Run: headless pygame with SDL's dummy video driver; simulated clock (each Clock.tick advances the game by its frame time, no real sleeping); random seed 0; keys injected as events and as key.get_pressed() state; mouse plan: one left click at the window centre at the start of phase 2, then a move to the lower-right quarter at the start of phase 3.
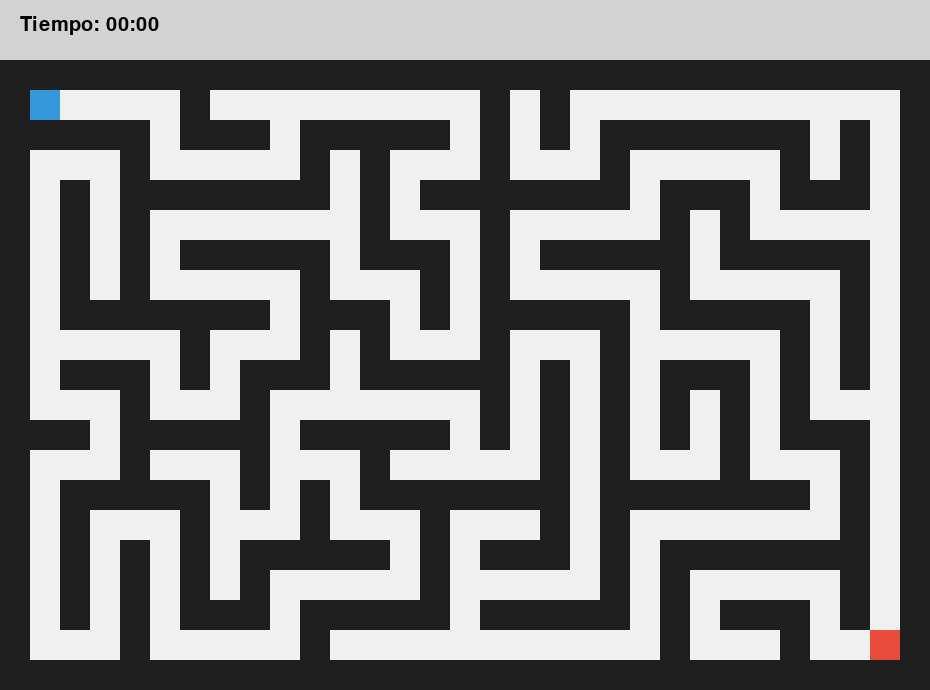
Frame 1 of 4 · flips 1–60 · no input
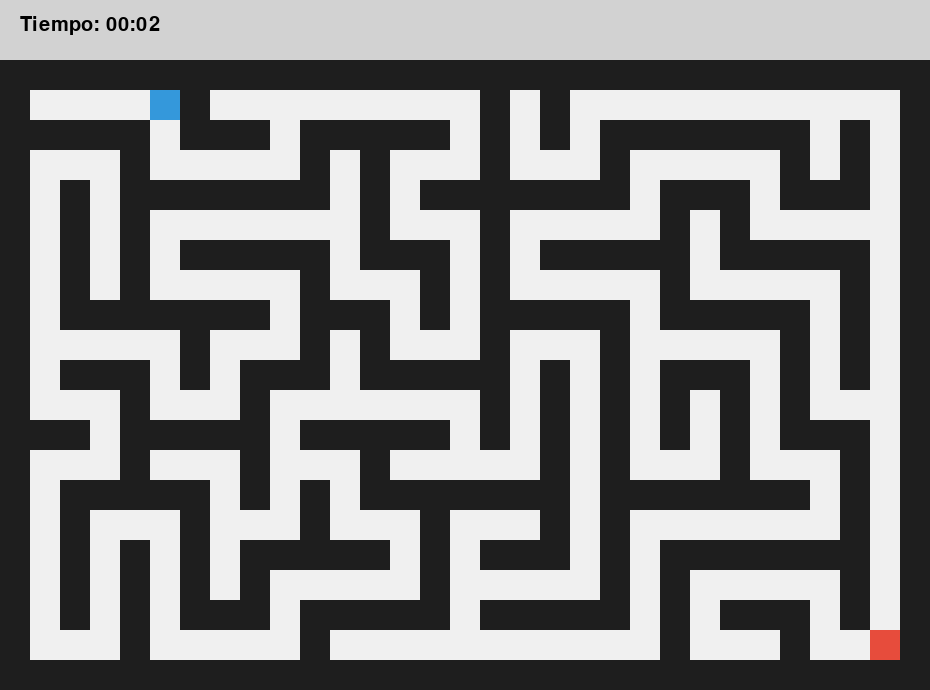
Frame 2 of 4 · flips 61–180 · clicked the window centre · tapped SPACE, RETURN · held RIGHT (→), D
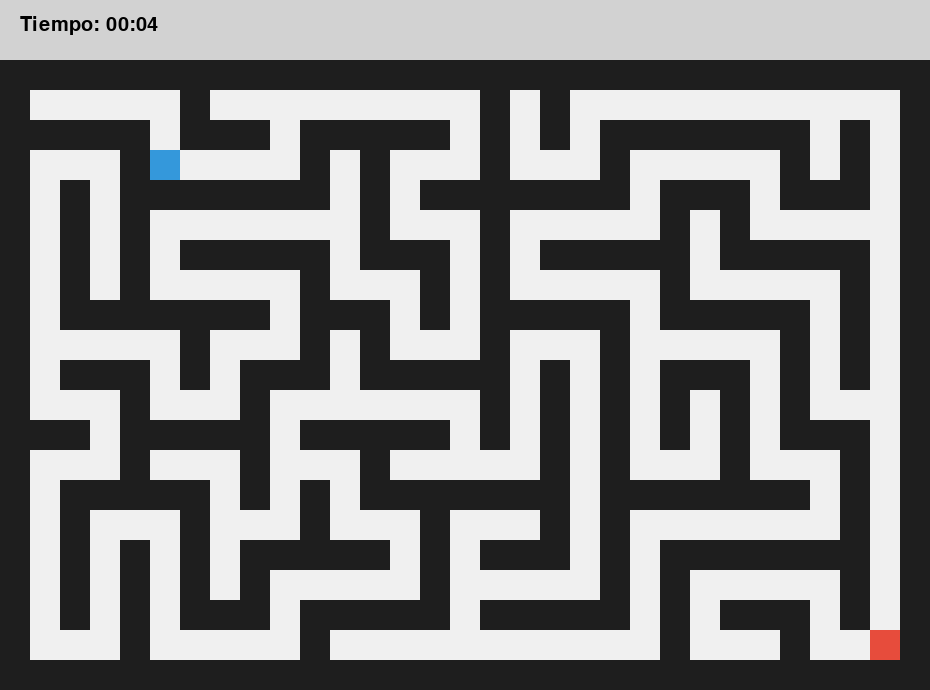
Frame 3 of 4 · flips 181–300 · moved the mouse to the lower-right quarter · held DOWN (↓), S
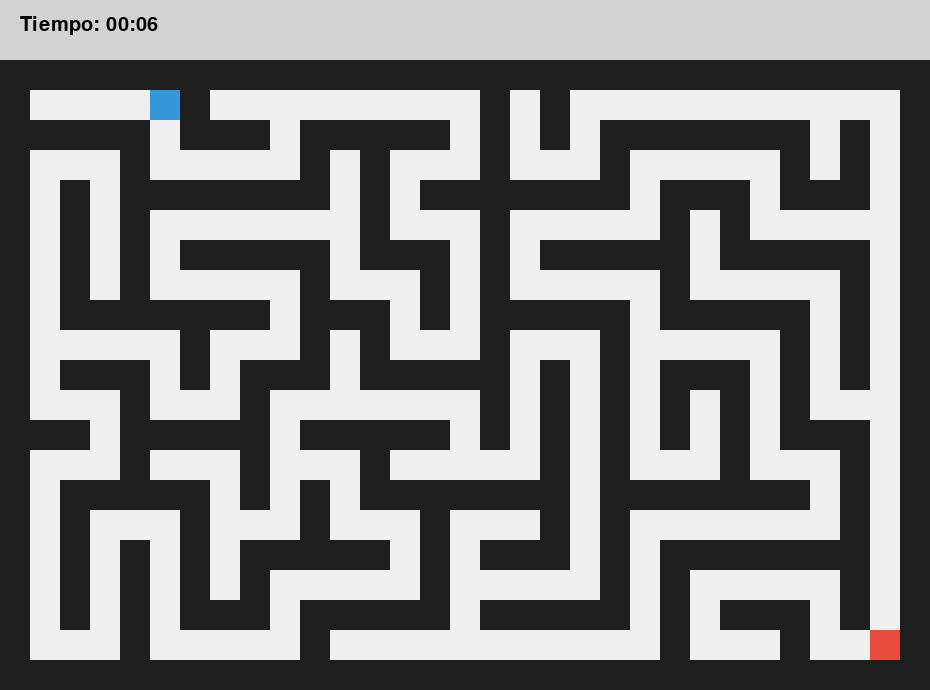
Frame 4 of 4 · flips 301–420 · held LEFT (←), A, UP (↑), W

The pygame program that drew these frames:

import pygame
import random
import sys

pygame.init()

TAM_CELDA = 30
FILAS = 21
COLUMNAS = 31
MARGEN_SUPERIOR = 60

ANCHO = COLUMNAS * TAM_CELDA
ALTO = FILAS * TAM_CELDA + MARGEN_SUPERIOR

pantalla = pygame.display.set_mode((ANCHO, ALTO))
pygame.display.set_caption("Juego del Laberinto")

reloj = pygame.time.Clock()

fuente_grande = pygame.font.SysFont("arial", 60)
fuente = pygame.font.SysFont("arial", 30)

BLANCO = (240,240,240)
NEGRO = (30,30,30)
ROJO = (231,76,60)
AZUL = (52,152,219)
GRIS = (210,210,210)

def crear_laberinto():

    laberinto = [["X" for _ in range(COLUMNAS)] for _ in range(FILAS)]
    direcciones = [(2,0),(-2,0),(0,2),(0,-2)]

    pila = [(1,1)]
    laberinto[1][1] = " "

    while pila:

        x,y = pila[-1]
        vecinos = []

        for dx,dy in direcciones:

            nx = x + dx
            ny = y + dy

            if 1 <= nx < FILAS-1 and 1 <= ny < COLUMNAS-1:
                if laberinto[nx][ny] == "X":
                    vecinos.append((nx,ny,dx,dy))

        if vecinos:

            nx,ny,dx,dy = random.choice(vecinos)

            laberinto[x + dx//2][y + dy//2] = " "
            laberinto[nx][ny] = " "

            pila.append((nx,ny))

        else:
            pila.pop()

    return laberinto


def iniciar_nivel():

    global laberinto, jugador_x, jugador_y, gano, tiempo_inicio

    laberinto = crear_laberinto()

    inicio = (1,1)
    salida = (FILAS-2,COLUMNAS-2)

    laberinto[inicio[0]][inicio[1]] = "E"
    laberinto[salida[0]][salida[1]] = "S"

    jugador_x, jugador_y = inicio
    gano = False

    tiempo_inicio = pygame.time.get_ticks()

    return salida


salida = iniciar_nivel()

retardo_movimiento = 120
ultimo_movimiento = pygame.time.get_ticks()

boton_siguiente = pygame.Rect(ANCHO//2 - 120, ALTO//2 + 40, 240, 50)
boton_salir = pygame.Rect(ANCHO//2 - 120, ALTO//2 + 110, 240, 50)

def dibujar_laberinto():

    for i in range(FILAS):
        for j in range(COLUMNAS):

            rect = pygame.Rect(j*TAM_CELDA, i*TAM_CELDA + MARGEN_SUPERIOR, TAM_CELDA, TAM_CELDA)

            if laberinto[i][j] == "X":
                pygame.draw.rect(pantalla,NEGRO,rect)
            else:
                pygame.draw.rect(pantalla,BLANCO,rect)

            if (i,j) == salida:
                pygame.draw.rect(pantalla,ROJO,rect)

    pygame.draw.rect(pantalla,AZUL,(jugador_y*TAM_CELDA, jugador_x*TAM_CELDA + MARGEN_SUPERIOR, TAM_CELDA, TAM_CELDA))


def dibujar_tiempo():

    if gano:
        tiempo = tiempo_final
    else:
        tiempo = pygame.time.get_ticks() - tiempo_inicio

    segundos = tiempo // 1000
    minutos = segundos // 60
    segundos = segundos % 60

    texto = fuente.render(f"Tiempo: {minutos:02}:{segundos:02}", True, (0,0,0))

    pantalla.blit(texto,(20,15))


def dibujar_barra_superior():
    pygame.draw.rect(pantalla, GRIS, (0,0,ANCHO,MARGEN_SUPERIOR))


def ventana_victoria():

    capa = pygame.Surface((ANCHO,ALTO))
    capa.set_alpha(200)
    capa.fill((180,180,180))
    pantalla.blit(capa,(0,0))

    texto = fuente_grande.render("¡GANASTE!",True,(0,0,0))
    pantalla.blit(texto,(ANCHO//2 - texto.get_width()//2, ALTO//2 - 160))

    texto_tiempo = fuente.render(f"Tiempo: {tiempo_victoria}",True,(0,0,0))
    pantalla.blit(texto_tiempo,(ANCHO//2 - texto_tiempo.get_width()//2, ALTO//2 - 80))

    pygame.draw.rect(pantalla,GRIS,boton_siguiente)
    pygame.draw.rect(pantalla,GRIS,boton_salir)

    t1 = fuente.render("Siguiente nivel",True,(0,0,0))
    t2 = fuente.render("Salir",True,(0,0,0))

    pantalla.blit(t1,(boton_siguiente.x + 40, boton_siguiente.y + 10))
    pantalla.blit(t2,(boton_salir.x + 90, boton_salir.y + 10))



ejecutando = True
tiempo_victoria = ""
tiempo_final = 0

while ejecutando:

    reloj.tick(60)

    for evento in pygame.event.get():

        if evento.type == pygame.QUIT:
            pygame.quit()
            sys.exit()

        if gano and evento.type == pygame.MOUSEBUTTONDOWN:

            if boton_siguiente.collidepoint(evento.pos):
                salida = iniciar_nivel()

            if boton_salir.collidepoint(evento.pos):
                pygame.quit()
                sys.exit()

    teclas = pygame.key.get_pressed()
    tiempo_actual = pygame.time.get_ticks()

    if not gano and tiempo_actual - ultimo_movimiento > retardo_movimiento:

        nx,ny = jugador_x,jugador_y

        if teclas[pygame.K_UP]:
            nx -= 1

        elif teclas[pygame.K_DOWN]:
            nx += 1

        elif teclas[pygame.K_LEFT]:
            ny -= 1

        elif teclas[pygame.K_RIGHT]:
            ny += 1

        if 0 <= nx < FILAS and 0 <= ny < COLUMNAS:
            if laberinto[nx][ny] != "X":
                jugador_x,jugador_y = nx,ny

        if (jugador_x,jugador_y) == salida:

            gano = True
            tiempo_final = pygame.time.get_ticks() - tiempo_inicio

            segundos = tiempo_final // 1000
            minutos = segundos // 60
            segundos = segundos % 60

            tiempo_victoria = f"{minutos:02}:{segundos:02}"

        ultimo_movimiento = tiempo_actual

    pantalla.fill(BLANCO)

    dibujar_barra_superior()
    dibujar_laberinto()
    dibujar_tiempo()

    if gano:
        ventana_victoria()

    pygame.display.update()
